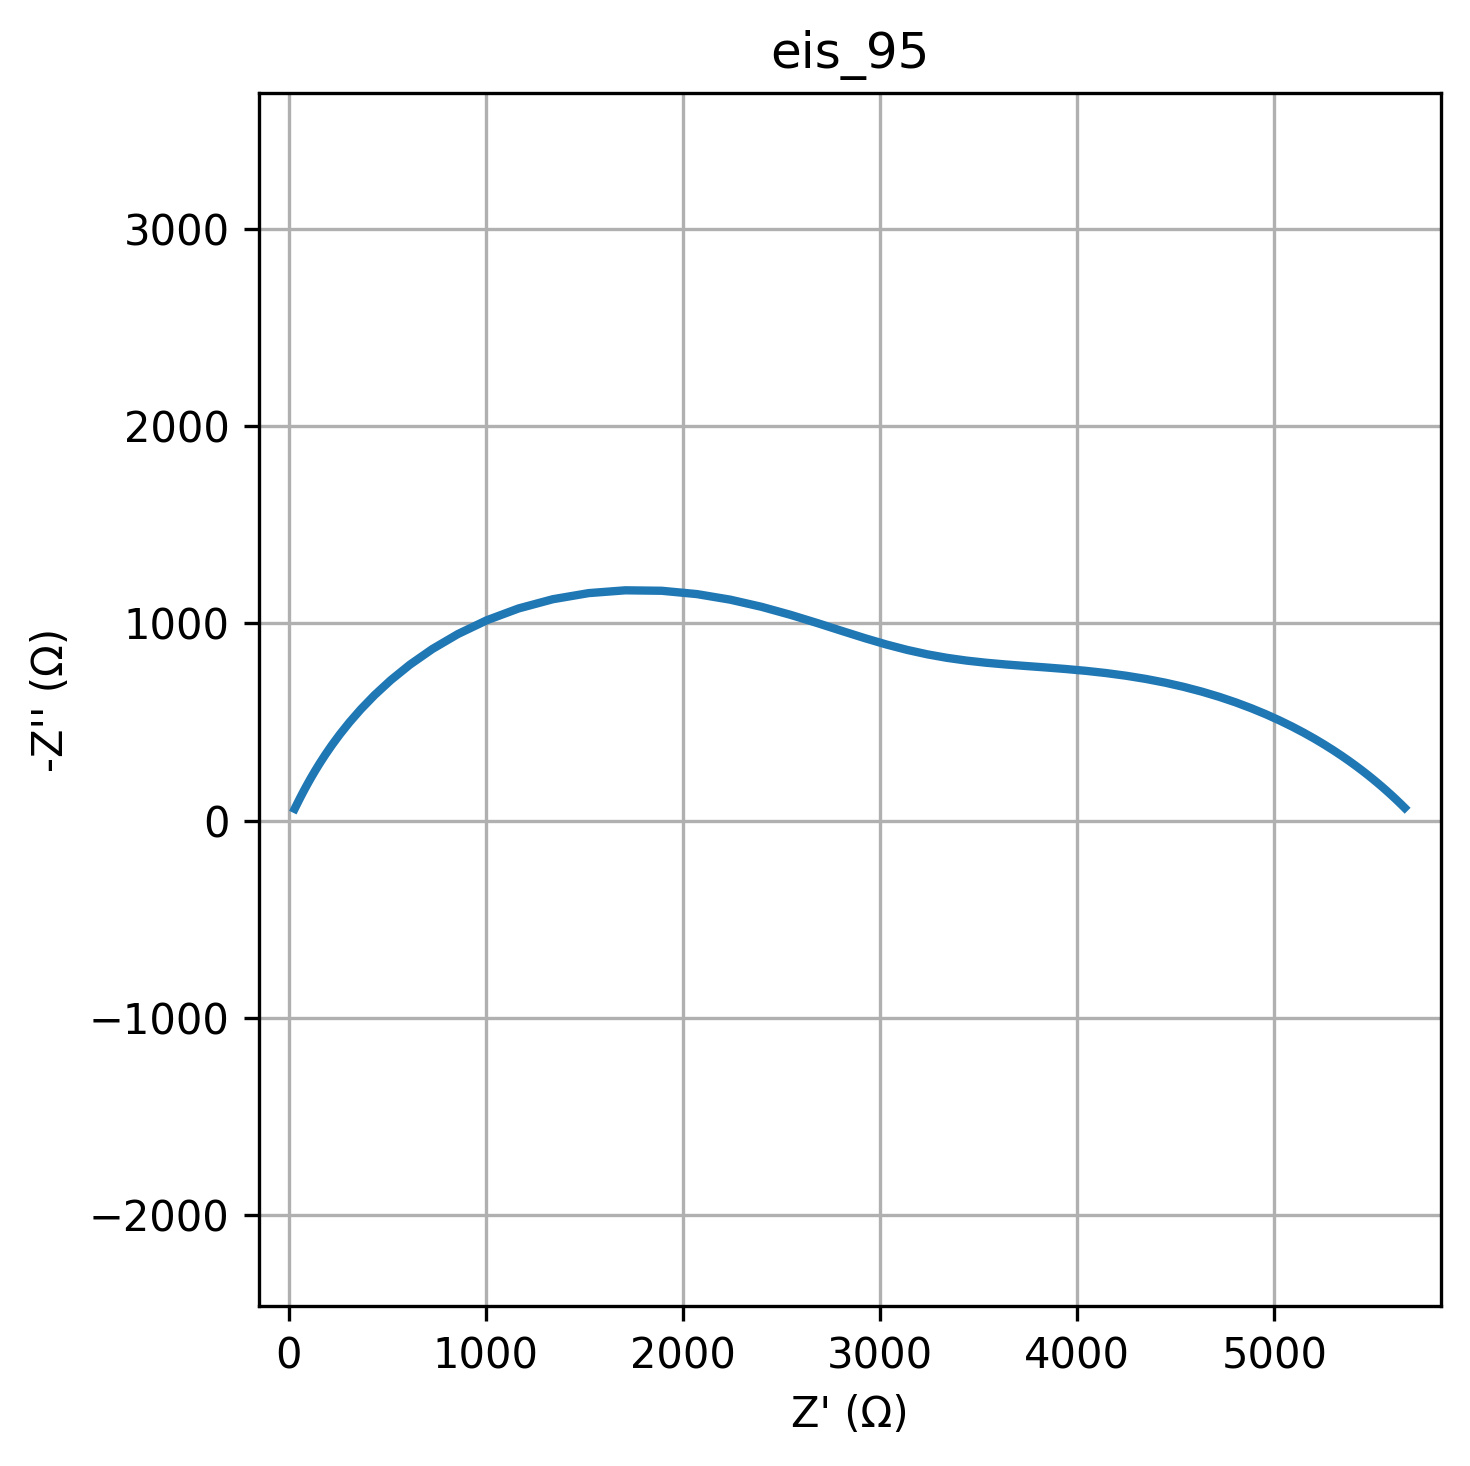

The file beside this chart, header and first rows:
freq, Z_real, Z_imag
0.01, 5661, -64.92
0.01226, 5654, -71.95
0.01504, 5646, -79.71
0.01844, 5637, -88.25
0.02262, 5628, -97.65
0.02774, 5617, -108
0.03401, 5605, -119.3
0.04171, 5591, -131.7
0.05115, 5576, -145.3
0.06273, 5560, -160
0.07693, 5541, -176.1
0.09434, 5521, -193.5
0.1157, 5498, -212.4
0.1419, 5473, -232.7
0.174, 5444, -254.5
0.2134, 5413, -277.8
0.2617, 5379, -302.6
0.3209, 5341, -328.8
0.3935, 5300, -356.4
0.4826, 5254, -385.2
0.5918, 5204, -415
0.7257, 5150, -445.7
0.89, 5091, -476.8
1.091, 5026, -508.2
1.338, 4957, -539.4
1.641, 4883, -570
2.013, 4804, -599.7
2.468, 4721, -627.8
3.027, 4633, -654.1
3.712, 4541, -678.3
4.552, 4446, -699.9
5.583, 4348, -718.8
6.846, 4248, -735
8.396, 4146, -748.6
10.3, 4044, -759.8
12.63, 3941, -769.1
15.48, 3839, -777.1
18.99, 3738, -784.5
23.29, 3637, -792.1
28.56, 3538, -800.9
35.02, 3438, -811.8
42.94, 3340, -825.7
52.66, 3240, -843.5
64.58, 3138, -865.8
79.2, 3033, -893.1
97.13, 2923, -925.4
119.1, 2807, -962.1
146.1, 2681, -1002
179.1, 2546, -1044
219.7, 2399, -1084
269.4, 2241, -1121
330.4, 2071, -1149
405.1, 1892, -1166
496.8, 1708, -1168
609.3, 1522, -1154
747.2, 1340, -1123
916.3, 1167, -1076
1124, 1005, -1016
1378, 858.8, -946.3
1690, 728.8, -870.2
... 20 more rows
